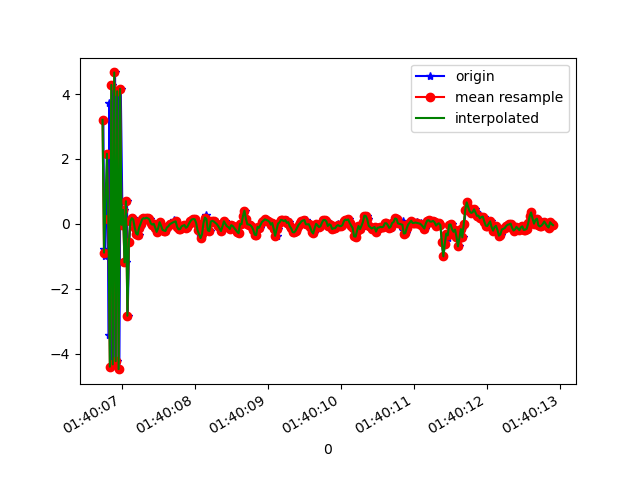

Values plotted in this chart, from the file beside it:
1618191606751, 887269707287446, 3.2058372, 0.45986462, 8.6013975
1618191606765, 887269726518216, -0.7832, -0.3825, -9.297
1618191606776, 887269745748986, -0.9933, -0.09524, 8.836
1618191606804, 887269764979756, 2.16, 0.3238, -7.274
1618191606825, 887269784210526, -3.434, -0.5445, 4.785
1618191606834, 887269803441296, 3.709, 0.653, -2.333
1618191606855, 887269822672066, -4.404, -0.808, 0.555
1618191606873, 887269841902836, 4.281, 0.7175, 0.9742
1618191606894, 887269861133606, -4.333, -0.7257, -2.352
1618191606911, 887269880364376, 4.666, 1.188, 2.867
1618191606931, 887269899595146, -4.234, -0.8586, -3.028
1618191606950, 887269918825916, 4.087, 0.9452, 2.969
1618191606970, 887269938056686, -4.481, -0.8318, -2.455
1618191606989, 887269957287456, 4.16, 0.9822, 1.996
1618191607014, 887269976518226, -0.03152, -0.1482, -9.104
1618191607033, 887269995748996, 0.4302, 0.2654, 9.304
1618191607055, 887270014979766, -1.188, -0.3077, -9.02
1618191607075, 887270034210536, 0.6975, 0.2926, 8.834
1618191607084, 887270053441306, -2.834, -0.6749, -2.445
1618191607103, 887270072672076, -0.5732, 0.02591, -0.422
1618191607123, 887270091902846, 0.04537, -0.1582, 0.3758
1618191607139, 887270111133616, 0.1239, -0.111, 0.2974
1618191607158, 887270130364386, 0.1757, -0.03839, 0.1548
1618191607179, 887270149595156, 0.1297, -0.04447, 0.07973
1618191607198, 887270168825926, -0.122, -0.1421, 0.1143
1618191607216, 887270188056696, -0.3007, -0.3368, 0.1136
1618191607235, 887270207287466, -0.3323, -0.3983, 0.08334
1618191607254, 887270226518236, -0.117, -0.3287, 0.1109
1618191607274, 887270245749006, 0.00216, -0.3456, 0.09059
1618191607293, 887270264979776, 0.1355, -0.3207, 0.1127
1618191607311, 887270284210546, 0.1745, -0.1588, 0.08345
1618191607331, 887270303441316, 0.1624, -0.114, 0.03902
1618191607350, 887270322672086, 0.1883, -0.05442, 0.06048
1618191607366, 887270341902856, 0.1696, -0.02864, 0.03095
1618191607388, 887270361133626, 0.1356, 0.006963, 0.03073
1618191607406, 887270380364396, 0.01202, 0.009302, 0.07483
1618191607433, 887270399595166, -0.02641, 0.007465, 0.0823
1618191607454, 887270418825936, 7.696152E-4, 0.02427, 0.05681
1618191607465, 887270438056706, -0.1147, -0.009606, 0.07407
1618191607490, 887270457287476, -0.249, -0.01905, 0.173
1618191607507, 887270476518246, -0.1409, 0.1321, 0.1526
1618191607526, 887270495749016, 0.04957, 0.2806, 0.0851
1618191607548, 887270514979786, -0.05547, 0.2471, 0.08114
1618191607566, 887270534210556, -0.1866, 0.1399, 0.1472
1618191607588, 887270553441326, -0.2086, 0.239, 0.09024
1618191607608, 887270572672096, -0.222, 0.2982, 0.04492
1618191607626, 887270591902866, -0.1125, 0.2949, 0.0922
1618191607640, 887270611133636, -0.07683, 0.2308, 0.09221
1618191607660, 887270630364406, 0.004622, 0.1922, 0.1382
1618191607675, 887270649595176, -0.03285, 0.1826, 0.1627
1618191607700, 887270668825946, -0.04337, 0.1972, 0.1386
1618191607718, 887270688056716, 0.1231, 0.1764, 0.1043
1618191607747, 887270707287486, 0.0763, 0.1296, 0.1557
1618191607760, 887270726518256, -0.08505, 0.1007, 0.1625
1618191607774, 887270745749026, -0.1091, 0.1433, 0.1137
1618191607795, 887270764979796, -0.1712, 0.109, -0.01901
1618191607813, 887270784210566, -0.1643, 0.04901, -0.04227
1618191607823, 887270803441336, -0.07884, -0.006887, -0.002621
1618191607860, 887270822672106, -0.03236, -0.05112, 0.0188
1618191607864, 887270841902876, -0.04323, -0.02368, 0.01989
1618191607890, 887270861133646, -0.1231, -0.03293, -0.06007
... 261 more rows
